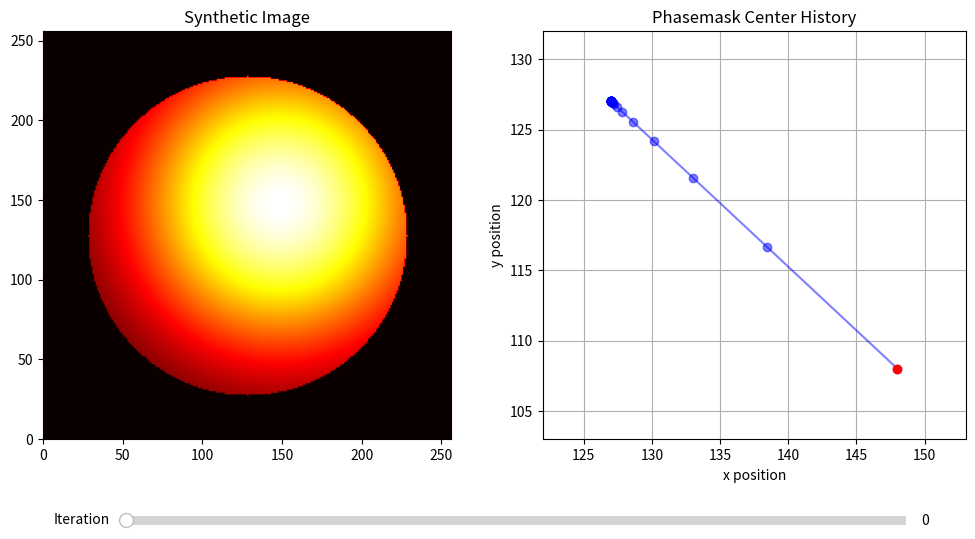
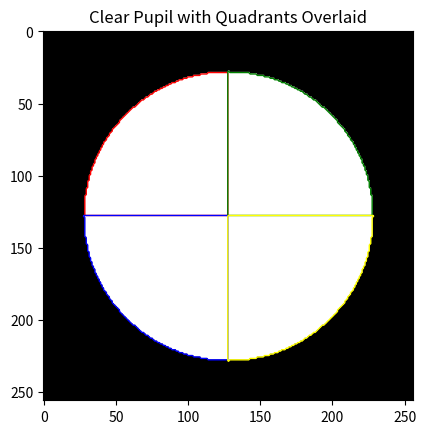

Write the Python code that produced these figures, in order.
import numpy as np
import matplotlib.pyplot as plt
from matplotlib.widgets import Slider

def generate_synthetic_image(phasemask_center, pupil_mask, image_size=(256, 256), pupil_diameter=200):
    """
    Generate a synthetic image for the Zernike wavefront sensor.

    Parameters:
        phasemask_center (tuple): (x, y) position of the phasemask center.
        pupil_mask (ndarray): Boolean array representing the active pupil.
        image_size (tuple): Dimensions of the image (height, width).
        pupil_diameter (int): Diameter of the pupil.

    Returns:
        ndarray: Synthetic image with the phasemask misaligned.
    """
    y, x = np.indices(image_size)
    cx, cy = phasemask_center

    # Gaussian with 1/e radius equal to pupil radius
    sigma = pupil_diameter / 2 / np.sqrt(2)
    gaussian = np.exp(-((x - cx)**2 + (y - cy)**2) / (2 * sigma**2))
    synthetic_image = gaussian * pupil_mask

    return synthetic_image

def split_into_quadrants(image, pupil_mask):
    """
    Split the image into four quadrants using the active pupil mask.

    Parameters:
        image (ndarray): Input image.
        pupil_mask (ndarray): Boolean array representing the active pupil.

    Returns:
        dict: Dictionary of quadrants (top-left, top-right, bottom-left, bottom-right).
    """
    y, x = np.indices(image.shape)
    cx, cy = np.mean(np.where(pupil_mask), axis=1).astype(int)

    # Create boolean masks for each quadrant
    top_left_mask = (y < cy) & (x < cx) & pupil_mask
    top_right_mask = (y < cy) & (x >= cx) & pupil_mask
    bottom_left_mask = (y >= cy) & (x < cx) & pupil_mask
    bottom_right_mask = (y >= cy) & (x >= cx) & pupil_mask

    quadrants = {
        "top_left": image[top_left_mask],
        "top_right": image[top_right_mask],
        "bottom_left": image[bottom_left_mask],
        "bottom_right": image[bottom_right_mask],
    }

    return quadrants

def weighted_photometric_difference(quadrants):
    """
    Calculate the weighted photometric difference between quadrants.

    Parameters:
        quadrants (dict): Dictionary of quadrants.

    Returns:
        tuple: (x_error, y_error) error vectors.
    """
    top = np.sum(quadrants["top_left"]) + np.sum(quadrants["top_right"])
    bottom = np.sum(quadrants["bottom_left"]) + np.sum(quadrants["bottom_right"])

    left = np.sum(quadrants["top_left"]) + np.sum(quadrants["bottom_left"])
    right = np.sum(quadrants["top_right"]) + np.sum(quadrants["bottom_right"])

    y_error = top - bottom
    x_error = left - right

    return x_error, y_error

def closed_loop_simulation(pupil_mask, image_size=(256, 256), pupil_diameter=200, gain = 100, max_iterations=50, tolerance=1e-3):
    """
    Perform a closed-loop simulation to align the phasemask.

    Parameters:
        pupil_mask (ndarray): Boolean array representing the active pupil.
        image_size (tuple): Dimensions of the image (height, width).
        pupil_diameter (int): Diameter of the pupil.
        max_iterations (int): Maximum number of iterations.
        tolerance (float): Error tolerance for convergence.

    Returns:
        list: History of phasemask positions and synthetic images.
    """
    y, x = np.indices(image_size)
    cx, cy = image_size[0] // 2, image_size[1] // 2
    phasemask_center = [cx + 20, cy - 20]  # Initial misaligned position
    history = [tuple(phasemask_center)]
    images = []

    for iteration in range(max_iterations):
        synthetic_image = generate_synthetic_image(phasemask_center, pupil_mask, image_size, pupil_diameter)
        images.append(synthetic_image)
        quadrants = split_into_quadrants(synthetic_image, pupil_mask)
        x_error, y_error = weighted_photometric_difference(quadrants)

        # Update phasemask center
        phasemask_center[0] += gain * x_error / np.sum(pupil_mask)
        phasemask_center[1] += gain * y_error / np.sum(pupil_mask)
        history.append(tuple(phasemask_center))

        # Check for convergence
        if np.sqrt(x_error**2 + y_error**2) < tolerance:
            print(f"Converged in {iteration + 1} iterations.")
            break

    return history, images

# Example usage
image_size = (256, 256)
pupil_diameter = 200

# Create a circular pupil mask
y, x = np.indices(image_size)
cx, cy = image_size[0] // 2, image_size[1] // 2
distance = np.sqrt((x - cx)**2 + (y - cy)**2)
pupil_mask = distance <= (pupil_diameter / 2)

# Run closed-loop simulation
history, images = closed_loop_simulation(pupil_mask, image_size, pupil_diameter, max_iterations=150, tolerance=1e-6)

# Interactive plot with slider
positions = np.array(history)

fig, ax = plt.subplots(1, 2, figsize=(12, 6))
plt.subplots_adjust(bottom=0.2)

# Initialize plots
image_plot = ax[0].imshow(images[0], cmap='hot', extent=(0, image_size[1], 0, image_size[0]))
ax[0].set_title("Synthetic Image")
position_plot, = ax[1].plot(positions[:, 0], positions[:, 1], marker='o', linestyle='-', color='blue', alpha=0.5)
current_position, = ax[1].plot(positions[0, 0], positions[0, 1], marker='o', color='red')
ax[1].set_xlim(positions[:, 0].min() - 5, positions[:, 0].max() + 5)
ax[1].set_ylim(positions[:, 1].min() - 5, positions[:, 1].max() + 5)
ax[1].set_title("Phasemask Center History")
ax[1].set_xlabel("x position")
ax[1].set_ylabel("y position")
ax[1].grid()

# Slider setup
ax_slider = plt.axes([0.2, 0.05, 0.65, 0.03])
slider = Slider(ax_slider, "Iteration", 0, len(images) - 1, valinit=0, valstep=1)

# Update function for slider
def update(val):
    idx = int(slider.val)
    image_plot.set_data(images[idx])
    current_position.set_data([positions[idx, 0]], [positions[idx, 1]])
    fig.canvas.draw_idle()

slider.on_changed(update)
plt.show()



def plot_quadrants(pupil_mask):
    """
    Plot the clear pupil with quadrants overlaid for visualization.
    """
    y, x = np.indices(pupil_mask.shape)
    cx, cy = np.mean(np.where(pupil_mask), axis=1).astype(int)

    # Generate the quadrants as 2D masks
    top_left_mask = ((y < cy) & (x < cx) & pupil_mask).astype(float)
    top_right_mask = ((y < cy) & (x >= cx) & pupil_mask).astype(float)
    bottom_left_mask = ((y >= cy) & (x < cx) & pupil_mask).astype(float)
    bottom_right_mask = ((y >= cy) & (x >= cx) & pupil_mask).astype(float)

    # Plot the clear pupil and overlay quadrants
    fig, ax = plt.subplots()
    ax.imshow(pupil_mask.astype(float), cmap='gray')
    ax.contour(top_left_mask, levels=[0.5], colors='red', linewidths=1)
    ax.contour(top_right_mask, levels=[0.5], colors='green', linewidths=1)
    ax.contour(bottom_left_mask, levels=[0.5], colors='blue', linewidths=1)
    ax.contour(bottom_right_mask, levels=[0.5], colors='yellow', linewidths=1)
    ax.set_title("Clear Pupil with Quadrants Overlaid")
    plt.show()

# Call the function to plot
plot_quadrants(pupil_mask)
